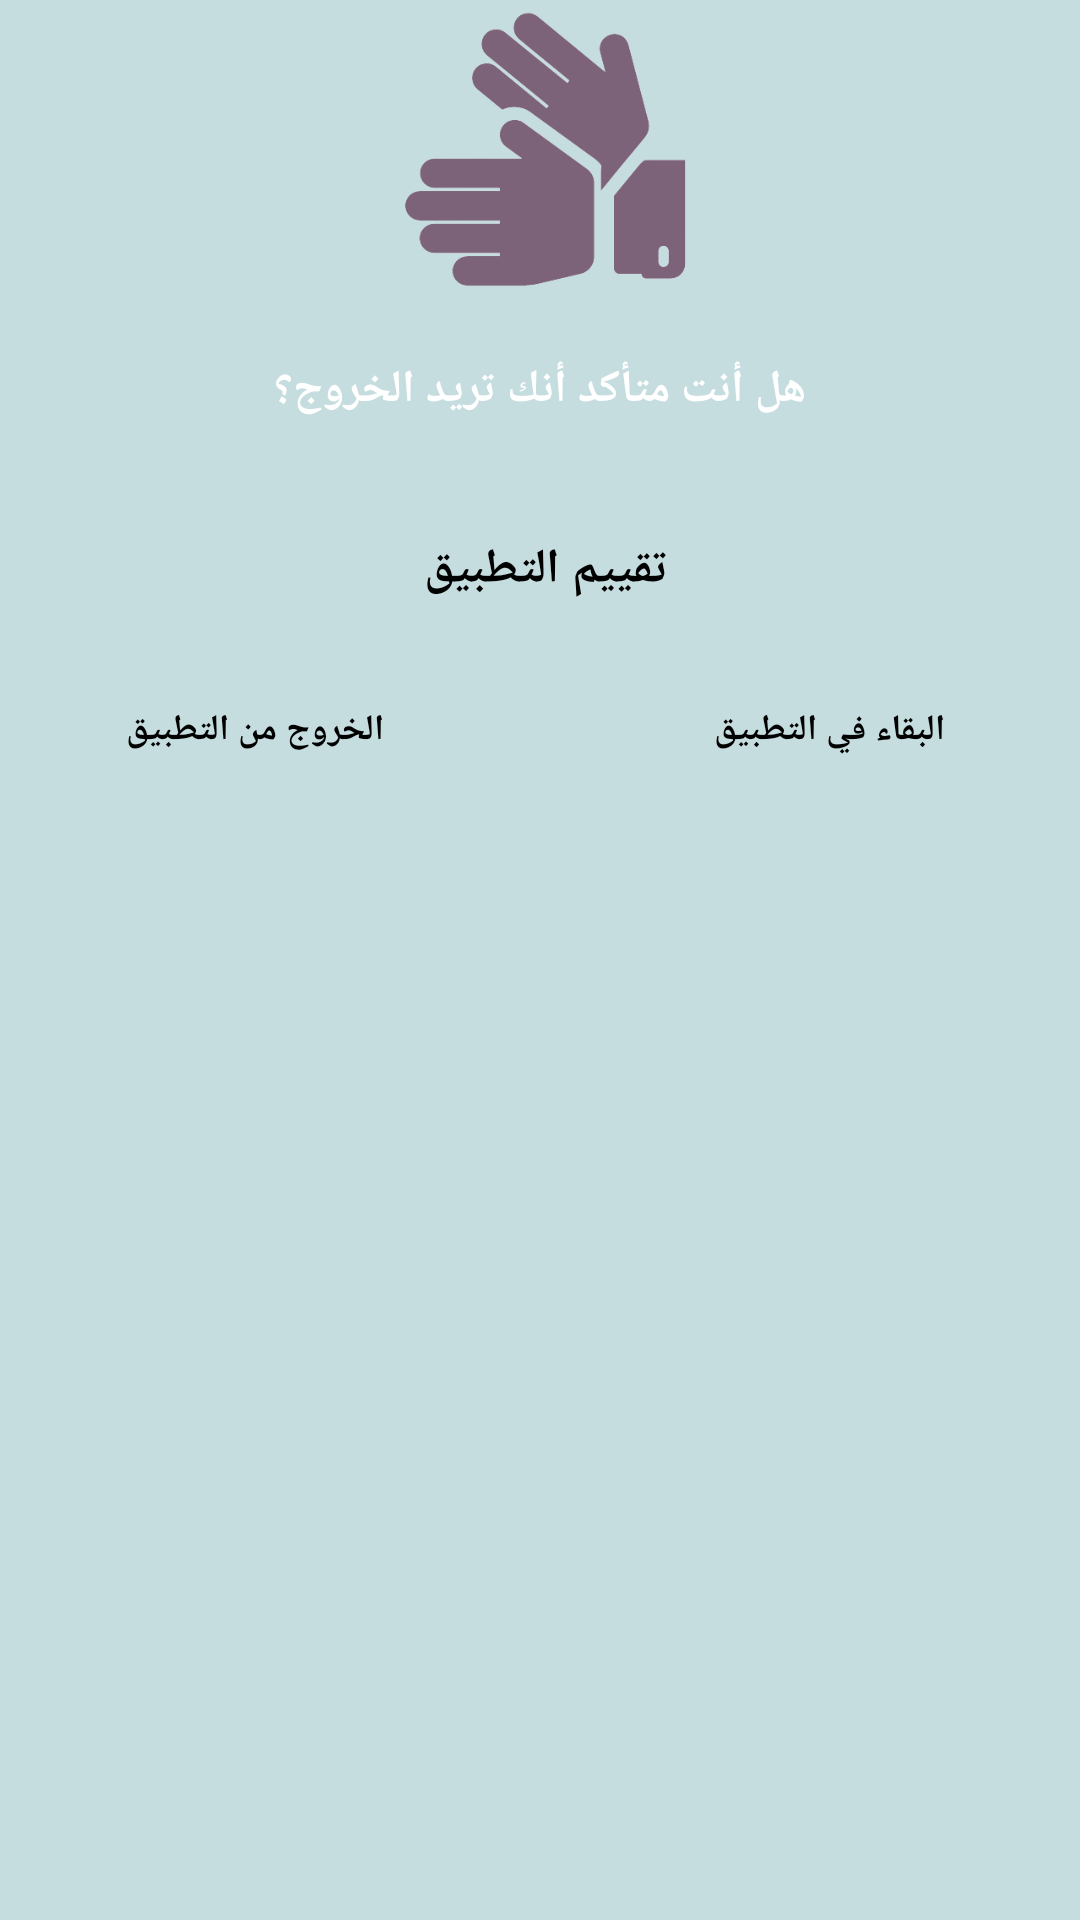

Write the Android layout XML for this screen, with the resource values it uses.
<!-- AndroidManifest.xml: application theme Theme.ForYou -->
<!-- res/layout/dialog_main_cat.xml -->
<?xml version="1.0" encoding="utf-8"?>
<androidx.constraintlayout.widget.ConstraintLayout xmlns:android="http://schemas.android.com/apk/res/android"
    xmlns:app="http://schemas.android.com/apk/res-auto"
    xmlns:tools="http://schemas.android.com/tools"
    android:layout_width="wrap_content"
    android:layout_height="300dp"
    android:backgroundTint="@color/cyn"
    android:background="@drawable/layout_bg">


    <ImageView
        android:id="@+id/iconWhoAreYou"
        android:layout_width="wrap_content"
        android:layout_height="100dp"

        app:layout_constraintEnd_toEndOf="parent"
        app:layout_constraintStart_toStartOf="parent"
        app:layout_constraintTop_toTopOf="parent"
        app:srcCompat="@drawable/logo_back" />


    <TextView
        android:id="@+id/titleAppsId"
        android:text="هل أنت متأكد أنك تريد الخروج؟"
        android:layout_width="0dp"
        android:layout_height="60dp"
        android:gravity="center"
        android:textStyle="bold"
        android:textSize="15dp"
        android:textColor="@color/white"
        android:layout_marginStart="32dp"
        android:layout_marginEnd="32dp"
        android:layout_marginTop="0dp"
        android:padding="16dp"
        app:layout_constraintEnd_toEndOf="parent"
        app:layout_constraintStart_toStartOf="parent"
        app:layout_constraintTop_toBottomOf="@+id/iconWhoAreYou" />


    <Button
        android:id="@+id/rat"
        android:layout_width="300dp"
        android:layout_height="40dp"
        android:layout_marginStart="32dp"
        android:layout_marginTop="10dp"
        android:layout_marginEnd="32dp"
        android:background="@drawable/round_bg"
        android:text="تقييم التطبيق"
        android:onClick="rat"
        android:textColor="@color/black"
        android:textSize="16sp"
        android:textStyle="bold"
        app:layout_constraintEnd_toEndOf="parent"
        app:layout_constraintHorizontal_bias="0.0"
        app:layout_constraintStart_toStartOf="parent"
        app:layout_constraintTop_toBottomOf="@+id/titleAppsId"
        tools:ignore="OnClick" />


    <Button
        android:id="@+id/stay"
        android:layout_width="150dp"
        android:layout_height="35dp"
        android:layout_marginStart="20dp"
        android:layout_marginTop="16dp"
        android:layout_marginEnd="10dp"
        android:background="@drawable/round_bg"
        android:text="البقاء في التطبيق "
        android:textColor="@color/black"
        android:textSize="12dp"
        android:textStyle="bold"
        app:layout_constraintEnd_toEndOf="parent"
        app:layout_constraintHorizontal_bias="1.0"
        app:layout_constraintStart_toStartOf="parent"
        app:layout_constraintTop_toBottomOf="@+id/rat" />

    <Button
        android:id="@+id/ext"
        android:layout_width="150dp"
        android:layout_height="35dp"
        android:layout_marginStart="10dp"
        android:layout_marginTop="16dp"
        android:layout_marginEnd="20dp"
        android:background="@drawable/round_bg"
        android:text="الخروج من التطبيق"
        android:textColor="@color/black"
        android:textSize="12dp"
        android:onClick="ext"
        android:textStyle="bold"
        app:layout_constraintEnd_toEndOf="parent"
        app:layout_constraintHorizontal_bias="0.0"
        app:layout_constraintStart_toStartOf="parent"
        app:layout_constraintTop_toBottomOf="@+id/rat"
        tools:ignore="OnClick" />



</androidx.constraintlayout.widget.ConstraintLayout>
<!-- resources referenced by this layout -->
<resources>
  <color name="black">#FF000000</color>
  <color name="cyn">#C6DDDF</color>
  <color name="white">#FFFFFFFF</color>
  <!-- drawable layout_bg (drawable) -->
  <?xml version="1.0" encoding="UTF-8"?>
  <shape xmlns:android="http://schemas.android.com/apk/res/android">
      <solid android:color="@color/cyn"/>
      <stroke android:width="10dp" android:color="#B1BCBE" />
      <corners android:radius="0dp"/>
      <padding android:left="0dp" android:top="0dp" android:right="0dp" android:bottom="0dp" />
  </shape>
  <!-- drawable logo_back: png bitmap (drawable, 19893 bytes) -->
  <style name="Theme.ForYou" parent="Theme.AppCompat.Light.DarkActionBar">
          
          <item name="colorPrimary">@color/purple_dark</item>
          <item name="colorPrimaryVariant">@color/purple_dark</item>
          <item name="colorOnPrimary">@color/white</item>
          
          <item name="colorSecondary">@color/teal_200</item>
          <item name="colorSecondaryVariant">@color/teal_700</item>
          <item name="colorOnSecondary">@color/black</item>
          
          <item name="android:statusBarColor" tools:targetApi="l">?attr/colorPrimaryVariant</item>
          
          <item name="android:itemTextAppearance">@style/ChangeTextColor</item>
          <item name="android:itemBackground">#DDCCDA</item>
  
  
  
  
  
  
  
  
  
  
  
  
  
  
  
  
  
  
  
  
  
      </style>
  <color name="purple_dark">#BC91B8</color>
  <color name="teal_200">#FF03DAC5</color>
  <color name="teal_700">#FF018786</color>
  <style name="ChangeTextColor" parent="@android:style/TextAppearance.Widget.IconMenu.Item">
  
  
  <item name="android:textColor">#FF000000</item>
  <item name="android:textSize">20dp</item>
  <item name="android:textStyle">bold</item>
  
  
  
  </style>
</resources>
